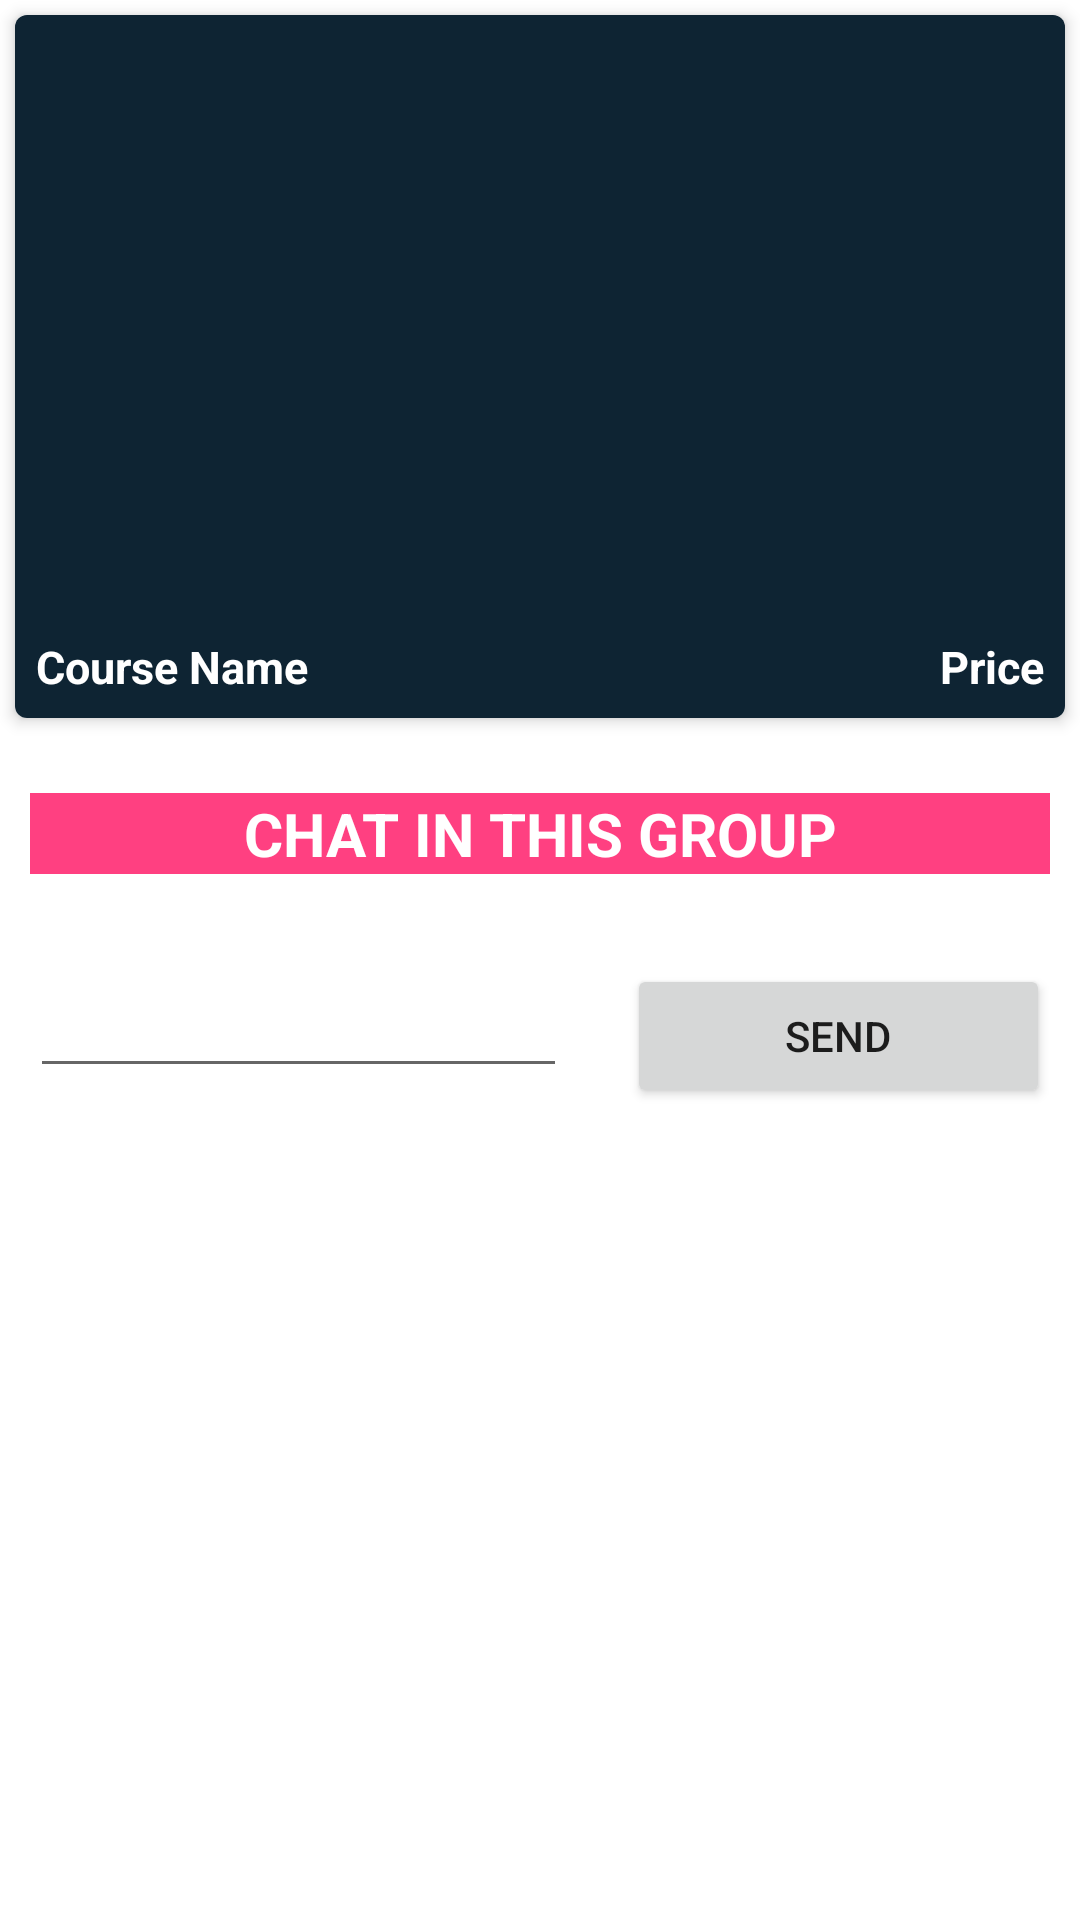

The Android layout XML behind this screen, and the referenced resources:
<!-- AndroidManifest.xml: application theme Theme.NUMAD23SP_ZihaoLuo_ShiZhong_ZhenLiu_Project -->
<!-- res/layout/activity_realtime_database.xml -->
<?xml version="1.0" encoding="utf-8"?>
<ScrollView xmlns:android="http://schemas.android.com/apk/res/android"
    xmlns:app="http://schemas.android.com/apk/res-auto"
    android:id="@+id/activity_realtime_database"
    android:layout_width="match_parent"
    android:layout_height="match_parent"
    android:background="@drawable/welcome">

    <RelativeLayout
        android:layout_width="match_parent"
        android:layout_height="match_parent">

        <LinearLayout
            android:id="@+id/dataAddLayout"
            android:layout_width="match_parent"
            android:layout_height="wrap_content"
            android:orientation="vertical">

            <TableLayout
                android:layout_width="match_parent"
                android:layout_height="match_parent"
                android:layout_centerHorizontal="true"
                android:shrinkColumns="2">

                <TextView
                    android:layout_margin="20dp"
                    android:background="@color/purple_200"
                    android:text="Please log in here! Go back first when change the account!"></TextView>

            </TableLayout>

        </LinearLayout>


        <LinearLayout
            android:id="@+id/linearLayout"
            android:layout_width="match_parent"
            android:layout_height="wrap_content"

            android:layout_alignParentBottom="true"
            android:orientation="vertical">

            <androidx.cardview.widget.CardView
                android:layout_width="match_parent"
                android:layout_height="match_parent"
                android:layout_gravity="center"
                android:layout_margin="5dp"
                app:cardCornerRadius="4dp"
                app:cardElevation="3dp">

                <RelativeLayout
                    android:layout_width="match_parent"
                    android:layout_height="wrap_content"
                    android:background="@color/black_shade_1">

                    
                    <ImageView
                        android:id="@+id/idIVCourseCard"
                        android:layout_width="match_parent"
                        android:layout_height="200dp"
                        android:scaleType="centerCrop" />

                    
                    <TextView
                        android:id="@+id/idTVCOurseNameCard"
                        android:layout_width="match_parent"
                        android:layout_height="wrap_content"
                        android:layout_below="@id/idIVCourseCard"
                        android:layout_marginStart="3dp"
                        android:layout_marginTop="3dp"
                        android:layout_marginEnd="3dp"
                        android:layout_marginBottom="3dp"
                        android:layout_toStartOf="@id/idTVCousePriceCard"
                        android:layout_toLeftOf="@id/idTVCousePriceCard"
                        android:padding="4dp"
                        android:text="Course Name"
                        android:textColor="@color/white"
                        android:textSize="15sp"
                        android:textStyle="bold" />

                    
                    <TextView
                        android:id="@+id/idTVCousePriceCard"
                        android:layout_width="wrap_content"
                        android:layout_height="wrap_content"
                        android:layout_below="@id/idIVCourseCard"
                        android:layout_alignParentEnd="true"
                        android:layout_alignParentRight="true"
                        android:layout_marginStart="3dp"
                        android:layout_marginTop="3dp"
                        android:layout_marginEnd="3dp"
                        android:layout_marginBottom="3dp"
                        android:gravity="center"
                        android:padding="4dp"
                        android:text="Price"
                        android:textColor="@color/white"
                        android:textSize="15sp"
                        android:textStyle="bold" />


                </RelativeLayout>

            </androidx.cardview.widget.CardView>

            <TableLayout
                android:id="@+id/tableLayout1"
                android:layout_width="match_parent"
                android:layout_height="wrap_content"

                >

                <TextView
                    android:layout_width="0dp"
                    android:layout_height="wrap_content"
                    android:layout_marginStart="10dp"
                    android:layout_marginTop="20dp"
                    android:layout_marginEnd="10dp"
                    android:layout_marginBottom="30dp"
                    android:layout_weight="1"
                    android:background="@color/colorAccent"
                    android:gravity="center"
                    android:text="Chat in this Group"
                    android:textAllCaps="true"
                    android:textAppearance="?android:attr/textAppearanceLarge"
                    android:textColor="@color/white"
                    android:textSize="20dp"
                    android:textStyle="bold" />

                <View
                    android:layout_height="0dp"
                    android:background="#F3C6B8" />
            </TableLayout>

            <TableLayout
                android:layout_width="match_parent"
                android:layout_height="match_parent"
                android:layout_centerHorizontal="true"
                android:shrinkColumns="2">


                <TableRow android:layout_width="match_parent">

                    <EditText
                        android:id="@+id/sendContent"
                        android:layout_width="match_parent"
                        android:layout_height="wrap_content"
                        android:layout_marginStart="10dp"
                        android:layout_marginEnd="10dp"
                        android:layout_weight="3" />

                    <Button
                        android:id="@+id/sendButton"
                        android:layout_width="match_parent"
                        android:layout_height="wrap_content"
                        android:layout_marginStart="10dp"
                        android:layout_marginEnd="10dp"
                        android:layout_weight="1"
                        android:onClick="sendText"
                        android:shadowColor="@color/teal_200"
                        android:text="Send" />
                </TableRow>
            </TableLayout>

            
            
            
            
            
            
            
            
            

            
            
            
            
            
            
            
            
            

            
            
            
            
            
            
            
            
            


        </LinearLayout>


    </RelativeLayout>
</ScrollView>
<!-- resources referenced by this layout -->
<resources>
  <color name="black_shade_1">#0e2433</color>
  <color name="colorAccent">#FF4081</color>
  <color name="purple_200">#296D98</color>
  <color name="teal_200">#FF03DAC5</color>
  <color name="white">#FFFFFFFF</color>
  <style name="Theme.NUMAD23SP_ZihaoLuo_ShiZhong_ZhenLiu_Project" parent="Theme.MaterialComponents.DayNight.NoActionBar">
          
          <item name="colorPrimary">@color/colorAccent</item>
          <item name="colorPrimaryVariant">@color/teal_200</item>
          <item name="colorOnPrimary">@color/white</item>
          
          <item name="colorSecondary">@color/gray</item>
          <item name="colorSecondaryVariant">@color/teal_700</item>
          <item name="colorOnSecondary">@color/black</item>
          
          <item name="android:statusBarColor" tools:targetApi="l">?attr/colorPrimaryVariant</item>
          
      </style>
  <color name="gray">#424242</color>
  <color name="teal_700">#FF018786</color>
  <color name="black">#FF000000</color>
</resources>
